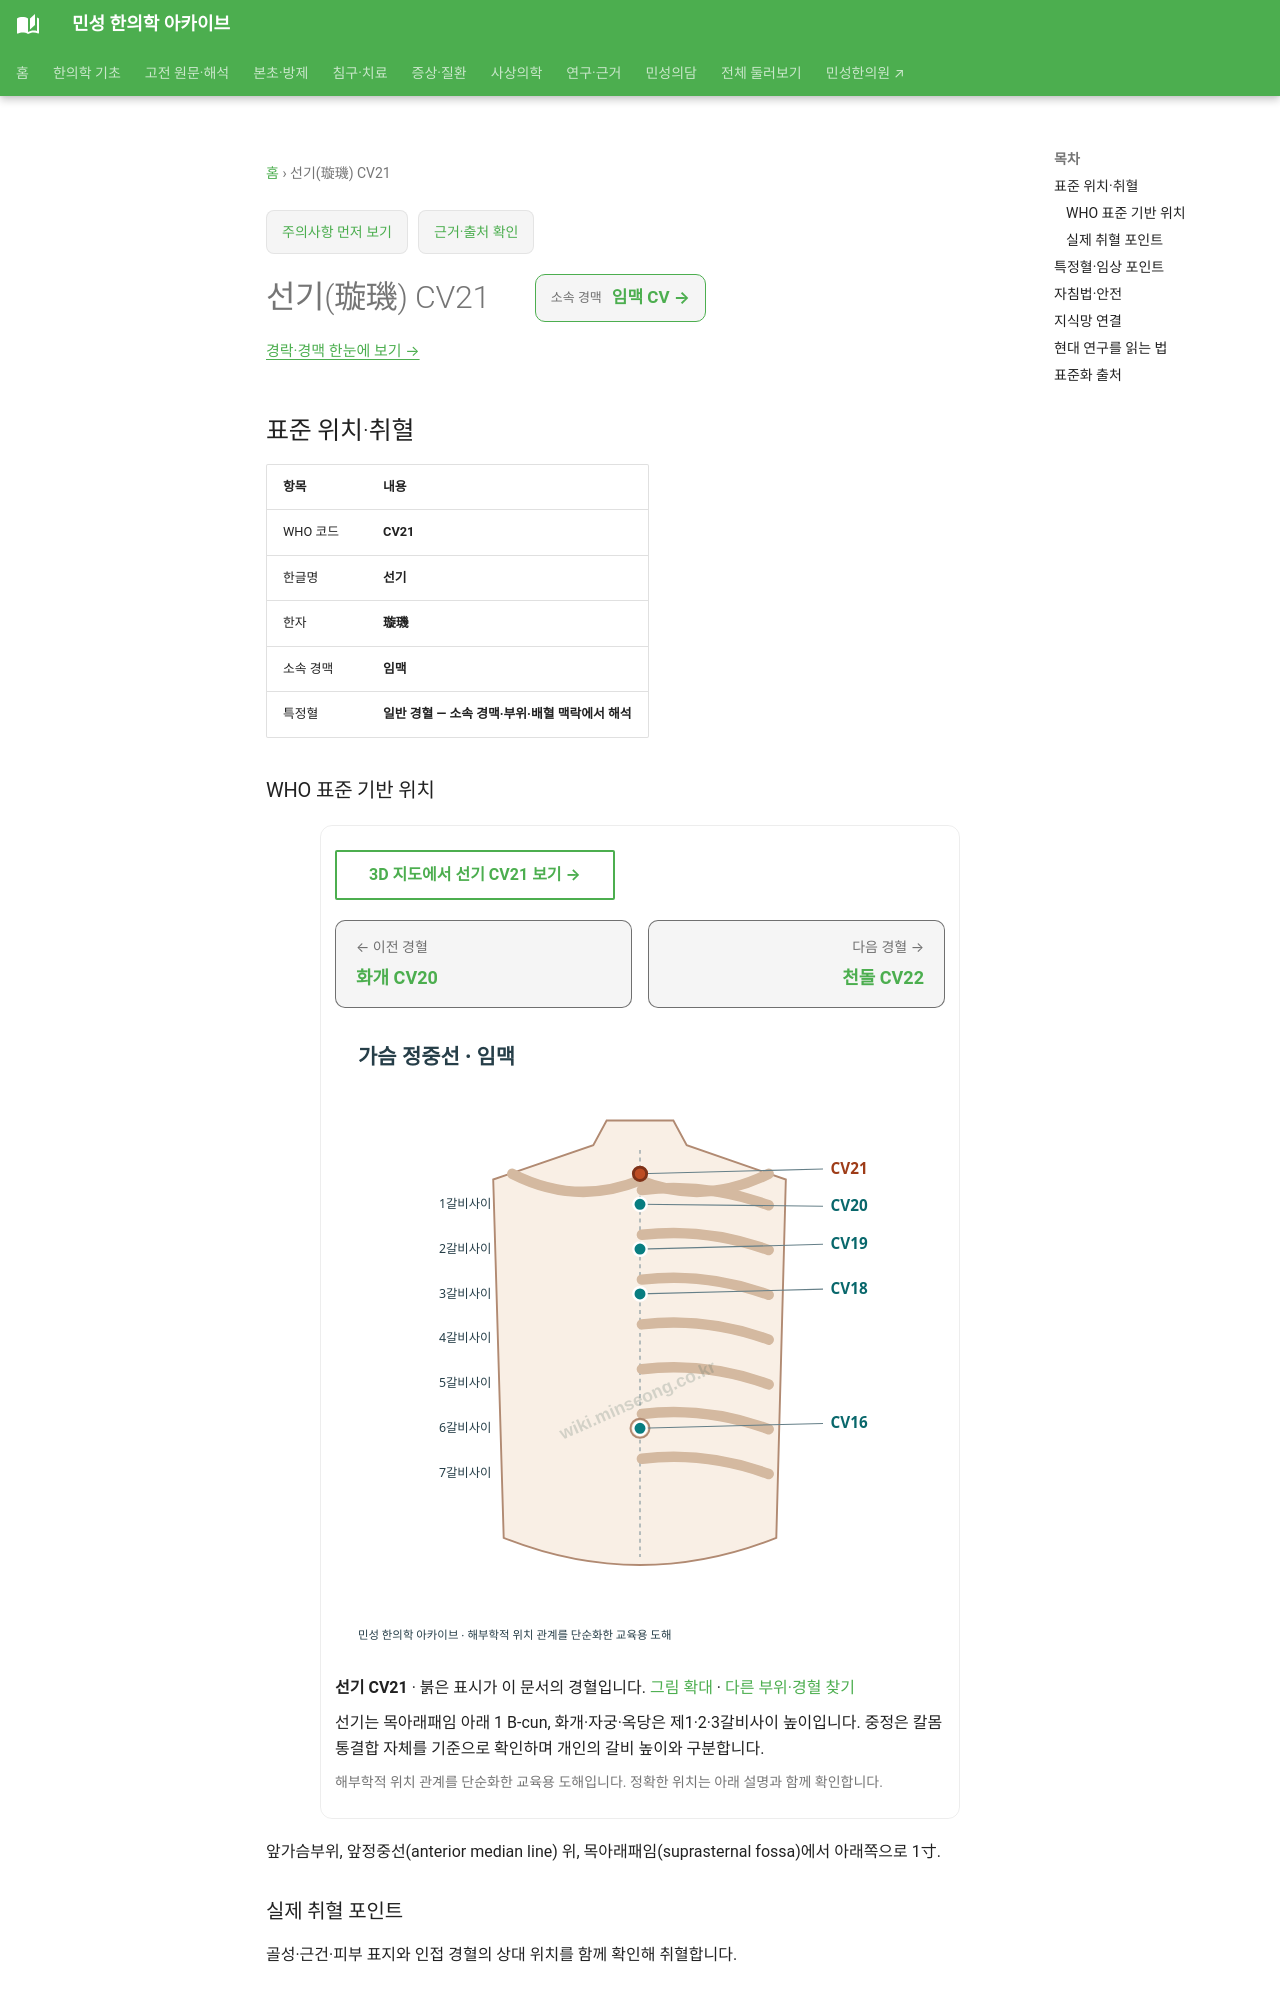

repository: joowon1111/minseong-korean-medicine-wiki · page: acupuncture/points/cv21/index.html · generator: mkdocs

---
title: 선기(璇璣) CV21
description: 선기 CV21 표준 위치·취혈·임상 지식망
status: 검토완료
last_reviewed: 2026-08-22
---
# 선기(璇璣) CV21

<!-- MS_ACUPOINT_ATLAS_43_START -->
## 표준 위치·취혈

| 항목 | 내용 |
|---|---|
| WHO 코드 | **CV21** |
| 한글명 | **선기** |
| 한자 | **璇璣** |
| 소속 경맥 | **임맥** |
| 특정혈 | **일반 경혈 — 소속 경맥·부위·배혈 맥락에서 해석** |

### WHO 표준 기반 위치

앞가슴부위, 앞정중선(anterior median line) 위, 목아래패임(suprasternal fossa)에서 아래쪽으로 1寸.

### 실제 취혈 포인트

골성·근건·피부 표지와 인접 경혈의 상대 위치를 함께 확인해 취혈합니다.
